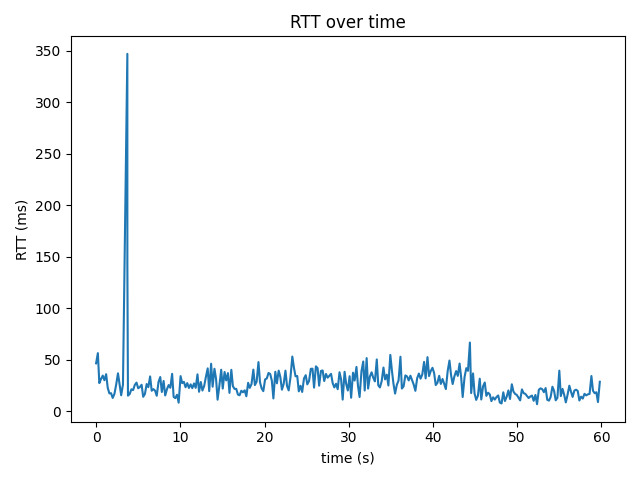

Values plotted in this chart, from the file beside it:
time_s, rtt_ms
0.0, 46.5
0.211, 56.4
0.383, 27.3
0.587, 31.3
0.791, 34.6
0.988, 30.1
1.194, 36.0
1.381, 22.8
1.577, 17.3
1.778, 17.5
1.974, 12.9
2.179, 16.9
2.388, 26.0
2.599, 36.8
2.789, 26.3
2.979, 15.5
3.19, 25.8
3.713, 347.0
3.713, 143.0
3.785, 15.1
3.987, 16.7
4.193, 21.3
4.393, 20.5
4.599, 25.6
4.802, 27.8
4.998, 22.3
5.2, 23.5
5.403, 25.7
5.592, 14.0
5.795, 16.7
6.006, 26.4
6.204, 23.4
6.415, 33.8
6.603, 19.9
6.805, 21.5
7.004, 20.0
7.201, 15.0
7.415, 28.5
7.62, 33.2
7.806, 18.7
8.018, 29.4
8.205, 15.3
8.412, 21.3
8.616, 25.4
8.815, 22.8
9.029, 36.3
9.208, 13.9
9.407, 12.7
9.611, 16.0
9.804, 8.33
10.03, 34.1
10.22, 27.3
10.43, 28.5
10.62, 23.3
10.83, 27.3
11.02, 22.6
11.23, 26.1
11.42, 22.4
11.63, 27.0
11.83, 22.7
... 239 more rows
